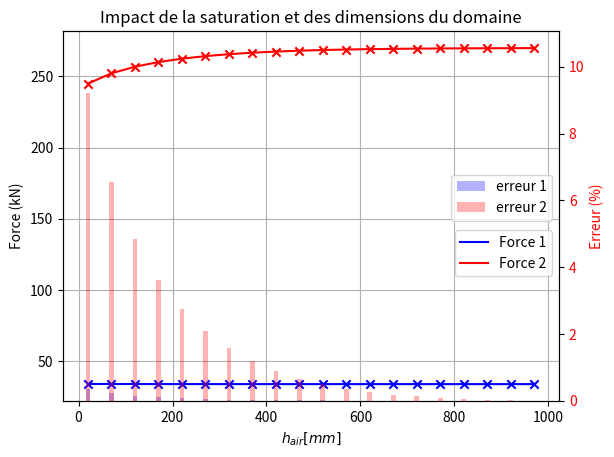

This chart was generated by the following Python code: (Note: this script raises an exception after producing the figure.)
import numpy as np
import matplotlib.pyplot as plt


# TEST
# Sweep sur la quantité d'air hm_air
# l_air_p1 = 2.5*l_core
# N_p = 55
# N_m = hm_air*100 en int
# Sur la suspension classique avec maillage fin
# Air-gap = 15e-3



air1 = np.arange(20, 1000, 50)
air2 = np.arange(20, 1000, 50)

# k = 20

Fz0_1 = np.array([34173.71759338, 34136.02220519, 34110.10371299, 34093.6574619,
              34082.97277667, 34075.72459783, 34070.61614808, 34066.91542898,
              34064.18638159, 34062.15199465, 34060.62584036, 34059.47684072,
              34058.61006656, 34057.95548396, 34057.46085561, 34057.08697393,
              34056.80430867, 34056.59057761, 34056.42895076, 34056.30671062])*1e-3

T1 = np.array([4.8029073, 5.1434905, 5.5458187, 5.8355181, 6.265158,
              6.1292359, 6.0573625, 6.2409767, 5.9536214, 7.1703568,
              6.797502, 6.6539224, 6.996504, 6.9720589, 7.0611535,
              7.4256512, 7.9038297, 9.5175649, 7.9172781, 7.8719009])

Bmax_1 = np.array([1.49841892, 1.50543828, 1.5090986, 1.51110657, 1.51231079,
              1.51309602, 1.51364118, 1.5140354, 1.51432737, 1.51454644,
              1.51471187, 1.51483716, 1.51493216, 1.5150042, 1.51505883,
              1.51510023, 1.5151316, 1.51515536, 1.51517336, 1.51518699])


# k = 80

Fz0_2 = np.array([244848.50269493, 252050.19026756, 256672.22276446, 259910.30086619,
              262296.40097238, 264095.7533201, 265465.32364654, 266510.54536924,
              267308.06310056, 267915.81540293, 268378.26796472, 268729.67045701,
              268996.37506318, 269198.60380315, 269351.82969958, 269467.86075997,
              269555.68896727, 269622.149424, 269672.43041824, 269710.46612445])*1e-3

T2 = np.array([16.4072818, 21.3892176, 17.49757, 20.1078272, 20.1922577,
              16.471969, 19.9572648, 19.8250942, 19.8683432, 20.3483336,
              27.836235, 25.8782129, 25.7023171, 26.6988164, 27.4626572,
              26.8595131, 25.9080431, 27.2360744, 27.5559335, 29.8331147])

Bmax_2 = np.array([5.25095561, 5.28318006, 5.29983831, 5.30895023, 5.31441249,
              5.31797556, 5.32045043, 5.32224068, 5.32356679, 5.32456179,
              5.32531318, 5.32588225, 5.32631371, 5.32664089, 5.32688894,
              5.32707695, 5.3272194, 5.3273273, 5.32740902, 5.32747091])









err1 = np.zeros_like(Fz0_1)
for i in range(len(err1)):
    err1[i] = 100-100*np.min([Fz0_1[i], Fz0_1[-1]])/np.max([Fz0_1[i], Fz0_1[-1]])

err2 = np.zeros_like(Fz0_2)
for i in range(len(err2)):
    err2[i] = 100-100*np.min([Fz0_2[i], Fz0_2[-1]])/np.max([Fz0_2[i], Fz0_2[-1]])

print(err2, err1)

# plt.figure()
# plt.plot(air, Fz0_1)
# plt.scatter(air, Fz0_1, marker="x")
# plt.plot(air, Fz0_2)
# plt.scatter(air, Fz0_2, marker="x")
# plt.grid()


fig, ax1 = plt.subplots()

ax1.plot(air1, Fz0_1, color="blue", label="Force 1", zorder=4)
ax1.scatter(air1, Fz0_1, marker="x", color="blue", zorder=4)
ax1.plot(air2, Fz0_2, color="red", label="Force 2", zorder=4)
ax1.scatter(air2, Fz0_2, marker="x", color="red", zorder=4)
ax1.set_ylabel("Force (kN)")
ax1.set_xlabel("$h_{air} [mm]$")
ax1.tick_params(axis='y')
ax1.legend(loc="center right", bbox_to_anchor=(1.0, 0.4))

ax2 = ax1.twinx()
ax2.bar(air1, err1, width=10, alpha=0.3, color="blue", zorder=3, label="erreur 1")
ax2.bar(air2, err2, width=10, alpha=0.3, color="red", zorder=3, label="erreur 2")
ax2.set_ylabel("Erreur (%)", color="red")
ax2.tick_params(axis='y', labelcolor="red")
ax2.legend(loc="center right", bbox_to_anchor=(1.0, 0.55))

ax2.set_ylim(0, max(err2) * 1.2)

ax1.grid(zorder=0)
plt.title("Impact de la saturation et des dimensions du domaine")
plt.savefig("Validation/Maillage/h_air.pdf")
plt.show()



